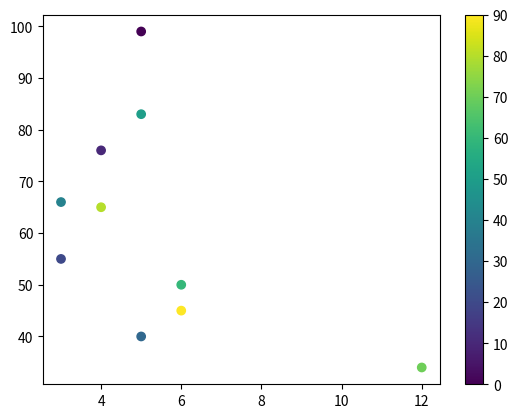

This figure's Python source:
import matplotlib.pyplot as plt 
import numpy as np

x =np.array([5,4,3,5,3,5,6,12,4,6])
y =np.array([99,76,55,40,66,83,50,34,65,45])

colors=([0,10,20,30,40,50,60,70,80,90])
plt.scatter(x,y,c=colors,cmap='viridis')
plt.colorbar()

plt.show()